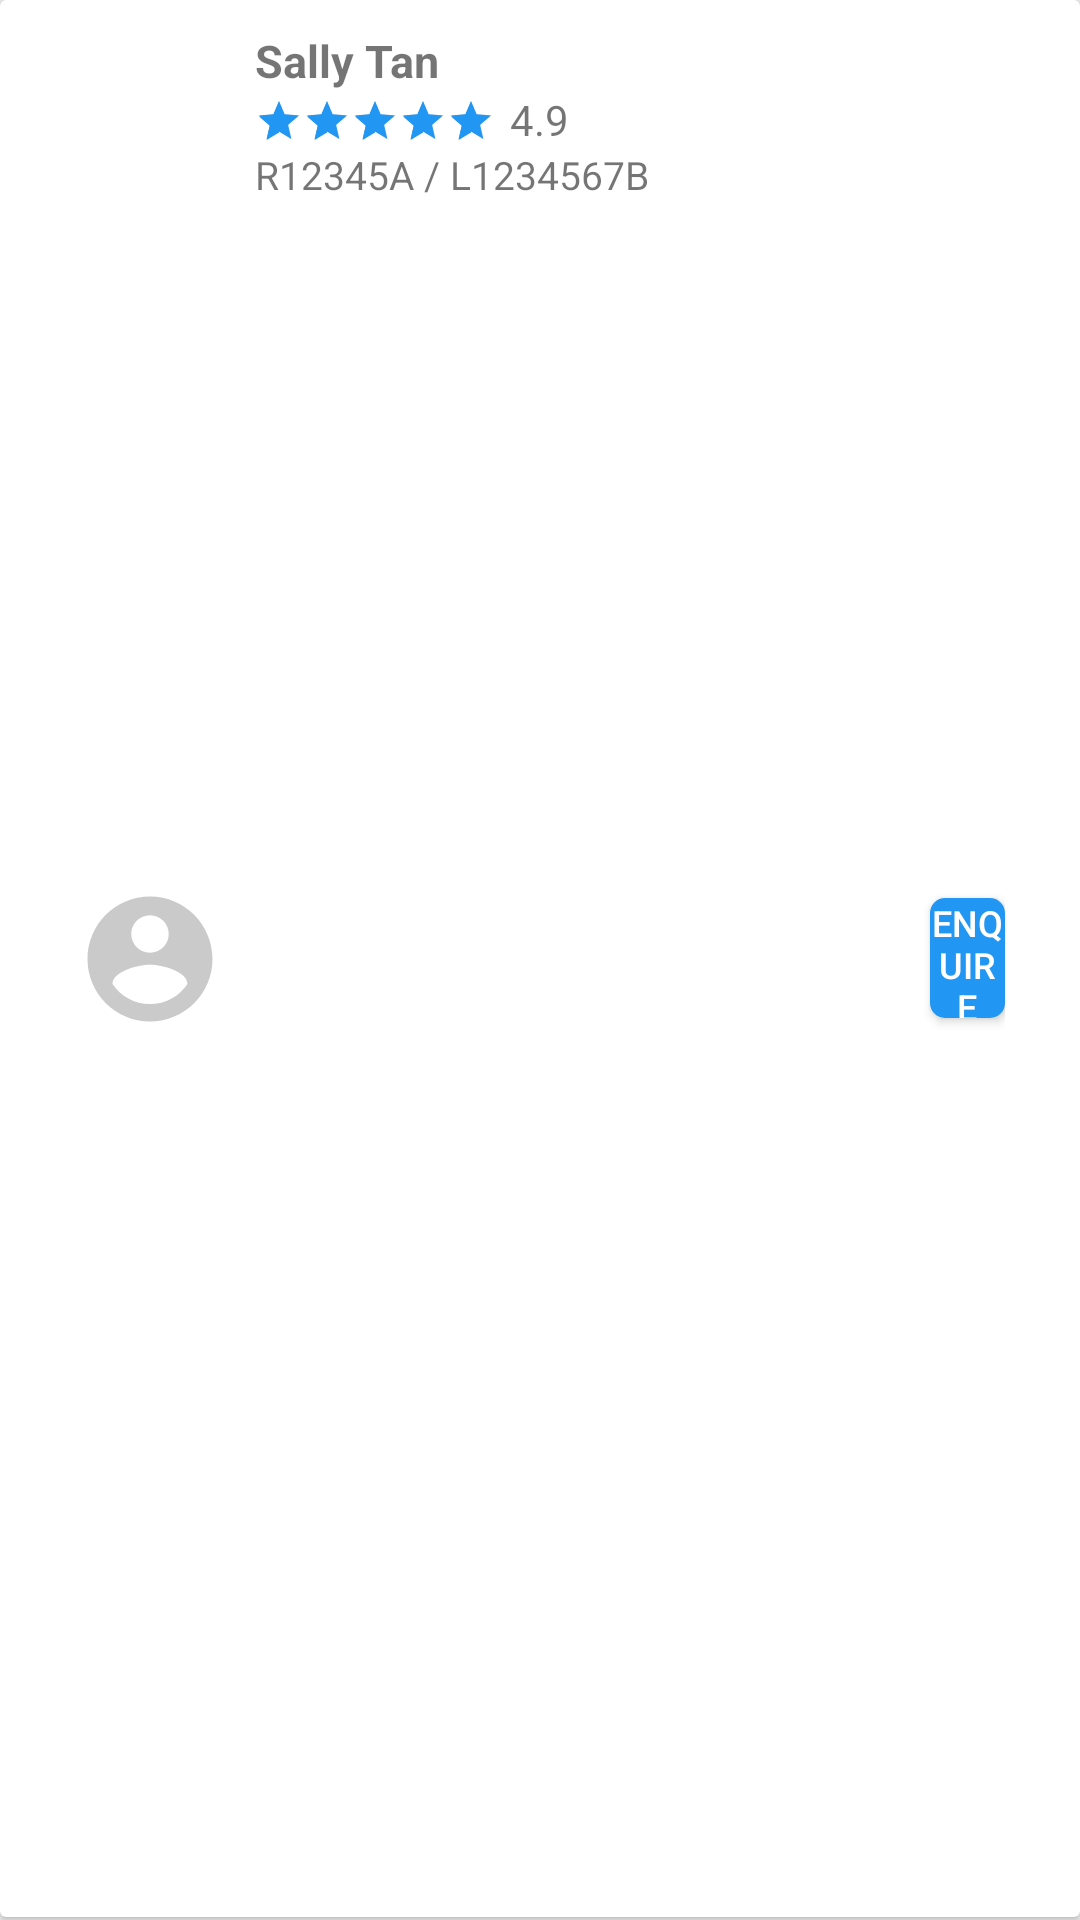

The Android layout XML behind this screen, and the referenced resources:
<!-- AndroidManifest.xml: application theme AppTheme -->
<!-- res/layout/card_agent.xml -->
<?xml version="1.0" encoding="utf-8"?>
<LinearLayout xmlns:android="http://schemas.android.com/apk/res/android"
    xmlns:card_view="http://schemas.android.com/apk/res-auto"
    xmlns:tools="http://schemas.android.com/tools"
    android:layout_width="match_parent"
    android:layout_height="wrap_content"
    android:background="#F6F6F6"
    android:orientation="vertical">

    <androidx.cardview.widget.CardView
        android:id="@+id/cardAgent"
        android:layout_width="match_parent"
        android:layout_height="match_parent"
        android:layout_marginBottom="1dp"
        android:clickable="true"
        android:foreground="?android:attr/selectableItemBackground">

        <LinearLayout
            android:layout_width="match_parent"
            android:layout_height="match_parent"
            android:layout_marginHorizontal="25dp"
            android:layout_marginTop="10dp"
            android:layout_marginBottom="10dp">

            <ImageView
                android:id="@+id/ivChat2"
                android:layout_width="50dp"
                android:layout_height="match_parent"
                android:layout_marginRight="10dp"
                android:src="@drawable/account_circle_24px" />

            <LinearLayout
                android:layout_width="225dp"
                android:layout_height="wrap_content"
                android:gravity="center_vertical"
                android:orientation="vertical">

                <TextView
                    android:id="@+id/tvName"
                    android:layout_width="match_parent"
                    android:layout_height="wrap_content"
                    android:text="Sally Tan"
                    android:textSize="15sp"
                    android:textStyle="bold" />

                <LinearLayout
                    android:layout_width="wrap_content"
                    android:layout_height="wrap_content"
                    android:orientation="horizontal">

                    <RatingBar
                        android:id="@+id/ratingBar"
                        style="@android:style/Widget.Material.RatingBar.Small"
                        android:layout_width="wrap_content"
                        android:layout_height="wrap_content"
                        android:layout_marginTop="2dp"
                        android:numStars="5"
                        android:rating="5"
                        android:stepSize="1"
                        android:textAlignment="textStart" />

                    <TextView
                        android:id="@+id/tvRating"
                        android:layout_width="match_parent"
                        android:layout_height="wrap_content"
                        android:layout_marginLeft="5dp"
                        android:text="4.9"
                        android:transformPivotX="0dp"
                        android:transformPivotY="0dp" />

                </LinearLayout>

                <TextView
                    android:id="@+id/tvAgentId"
                    android:layout_width="match_parent"
                    android:layout_height="wrap_content"
                    android:layout_marginBottom="2dp"
                    android:text="R12345A / L1234567B"
                    android:textSize="13sp" />
            </LinearLayout>

            <Button
                android:id="@+id/enquireBtn"
                android:layout_width="wrap_content"
                android:layout_height="40dp"
                android:layout_gravity="center"
                android:layout_weight="1"
                android:background="@drawable/rounded_button"
                android:text="Enquire"
                android:textColor="#FFFFFF"
                android:textSize="12sp" />
        </LinearLayout>

    </androidx.cardview.widget.CardView>
</LinearLayout>
<!-- resources referenced by this layout -->
<resources>
  <!-- drawable account_circle_24px (drawable) -->
  <vector xmlns:android="http://schemas.android.com/apk/res/android"
      android:width="24dp"
      android:height="24dp"
      android:viewportWidth="24"
      android:viewportHeight="24">
    <path
        android:fillColor="#CACACA"
        android:pathData="M12,2C6.48,2 2,6.48 2,12s4.48,10 10,10 10,-4.48 10,-10S17.52,2 12,2zM12,5c1.66,0 3,1.34 3,3s-1.34,3 -3,3 -3,-1.34 -3,-3 1.34,-3 3,-3zM12,19.2c-2.5,0 -4.71,-1.28 -6,-3.22 0.03,-1.99 4,-3.08 6,-3.08 1.99,0 5.97,1.09 6,3.08 -1.29,1.94 -3.5,3.22 -6,3.22z"/>
  </vector>
  <!-- drawable rounded_button (drawable) -->
  <?xml version="1.0" encoding="utf-8"?>
  <shape xmlns:android="http://schemas.android.com/apk/res/android"
      android:shape="rectangle" >
  
      
      <solid
          android:color="#2196F3" >
      </solid>
  
      
      <corners
          android:radius="5dp">
      </corners>
  </shape>
  <style name="AppTheme" parent="Theme.AppCompat.Light.DarkActionBar">
          
          <item name="colorPrimary">@color/colorPrimary</item>
          <item name="colorPrimaryDark">@color/colorPrimaryDark</item>
          <item name="colorAccent">@color/colorAccent</item>
  
          <item name="android:windowContentTransitions">true</item>
          <item name="android:windowEnterTransition">@transition/slide</item>
          <item name="android:windowExitTransition">@transition/fade</item>
  
  
  
  
  
  
      </style>
  <color name="colorPrimary">#2196F3</color>
  <color name="colorPrimaryDark">#2196F3</color>
  <color name="colorAccent">#2196F3</color>
</resources>
